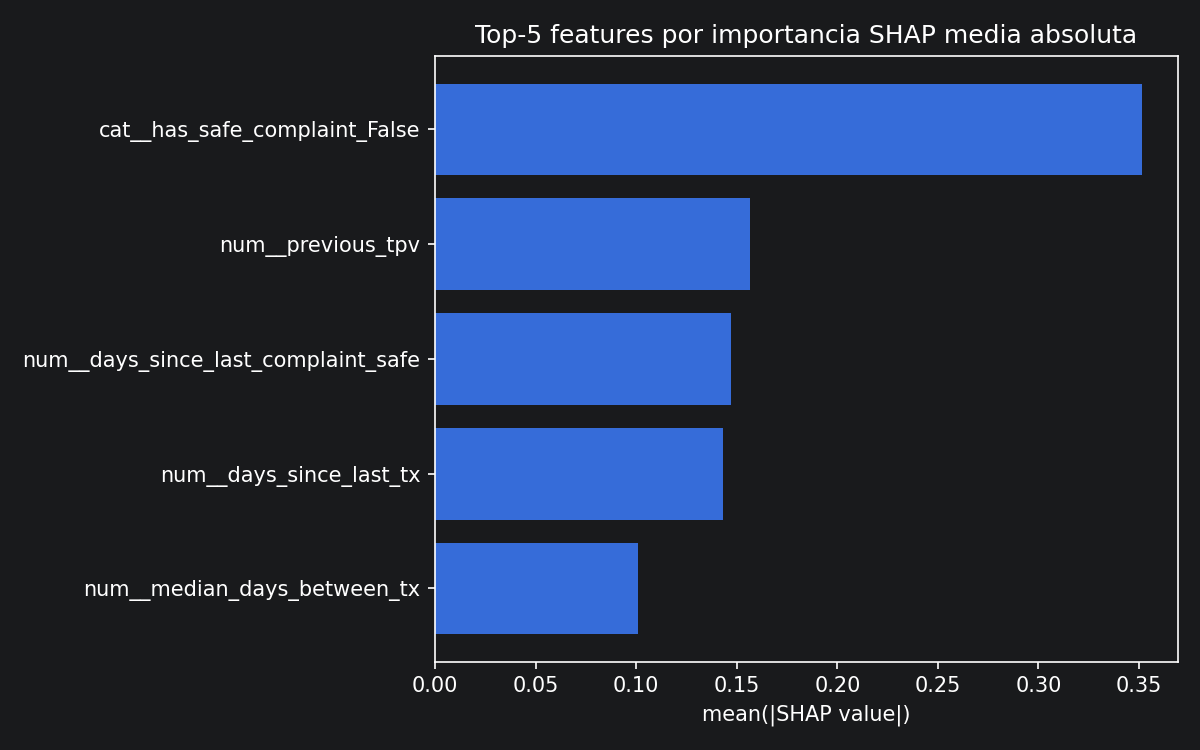

Values plotted in this chart, from the file beside it:
feature, mean_abs_shap
cat__has_safe_complaint_False, 0.3515
num__previous_tpv, 0.1566
num__days_since_last_complaint_safe, 0.1472
num__days_since_last_tx, 0.1434
num__median_days_between_tx, 0.101
num__recent_tpv, 0.09712
num__recent_n_tx, 0.08626
cat__segment_SMB, 0.08498
num__recent_pct_pix_tpv, 0.05529
cat__mcc_7011, 0.05084
cat__mcc_5499, 0.04977
num__tpv_drop_ratio, 0.04707
num__recent_pct_ecom_tpv, 0.03851
num__previous_pct_ecom_tpv, 0.03813
num__previous_pct_pix_tpv, 0.03786
cat__has_safe_complaint_True, 0.03505
num__tx_drop_ratio, 0.03323
num__approval_rate_drop, 0.02974
num__previous_approval_rate, 0.02747
num__previous_n_tx, 0.0239
cat__mcc_5651, 0.02221
num__recent_approval_rate, 0.02043
cat__mcc_4789, 0.01879
cat__mcc_5411, 0.01362
num__previous_bad_status_rate, 0.01316
num__recent_bad_status_rate, 0.01021
cat__segment_Enterprise, 0.00963
cat__segment_MidMarket, 0.008725
cat__mcc_7995, 0.006794
cat__mcc_5812, 0.005743
cat__mcc_5732, 0.0049
cat__mcc_5912, 0.004778
cat__mcc_5311, 0.003306
cat__has_safe_tx_history_False, 0.0
cat__has_safe_tx_history_True, 0.0
